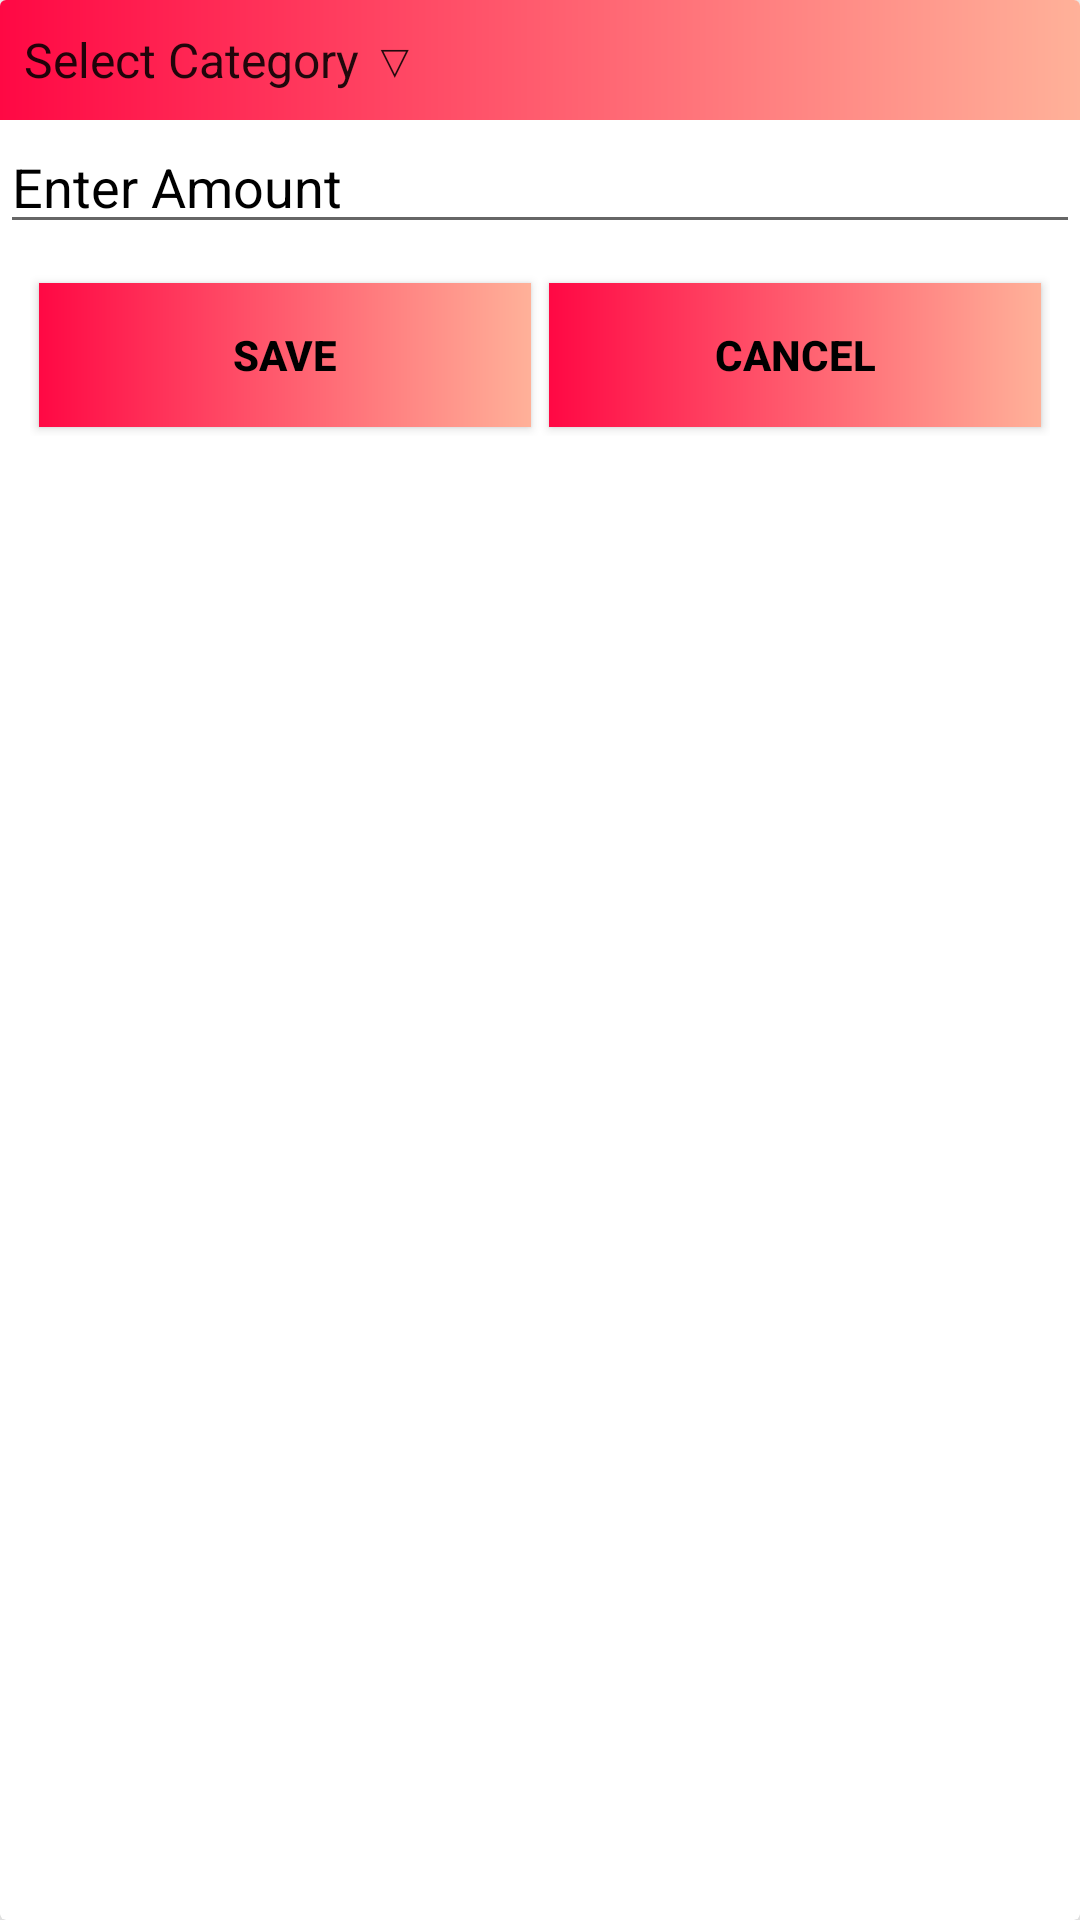

Here is an Android app screen rendered from its layout file. Give the layout XML and the strings, colors and styles it references.
<!-- AndroidManifest.xml: application theme Theme.PF -->
<!-- res/layout/add_expenditure_layout.xml -->
<?xml version="1.0" encoding="utf-8"?>
<androidx.cardview.widget.CardView xmlns:android="http://schemas.android.com/apk/res/android"
    android:layout_width="match_parent"
    android:layout_height="match_parent"
    xmlns:app="http://schemas.android.com/apk/res-auto"
    android:orientation="vertical"
    android:elevation="10dp"
    app:cardElevation="10dp"
    android:layout_marginTop="15dp">

    <LinearLayout
        android:layout_width="match_parent"
        android:layout_height="225dp"
        android:orientation="vertical">


        <LinearLayout
            android:id="@+id/item"
            android:layout_width="match_parent"
            android:layout_height="wrap_content"
            android:orientation="vertical">

            <Spinner
                android:id="@+id/spinnerItem"
                android:layout_width="match_parent"
                android:layout_height="40dp"
                android:layout_gravity="center"
                android:background="@drawable/custom_button_negative"
                android:entries="@array/categories"
                android:gravity="center"></Spinner>

            <EditText
                android:id="@+id/amountEdit"
                android:layout_width="match_parent"
                android:layout_height="wrap_content"
                android:hint="Enter Amount"
                android:textColor="@color/black"
                android:textColorHint="@color/black" />


        </LinearLayout>

        <LinearLayout
            android:layout_width="match_parent"
            android:layout_height="wrap_content"
            android:layout_margin="10dp"
            android:orientation="horizontal">

            <RelativeLayout
                android:layout_width="0dp"
                android:layout_height="wrap_content"
                android:layout_weight="1">

                <androidx.appcompat.widget.AppCompatButton
                    android:id="@+id/deleteBtn"
                    android:layout_width="match_parent"
                    android:layout_height="wrap_content"
                    android:layout_margin="3dp"
                    android:background="@drawable/custom_button_negative"
                    android:text="SAVE"
                    android:textColor="@color/black"
                    android:textStyle="bold" />
            </RelativeLayout>

            <RelativeLayout
                android:layout_width="0dp"
                android:layout_height="wrap_content"
                android:layout_weight="1">

                <androidx.appcompat.widget.AppCompatButton
                    android:id="@+id/cancelBtn_2"
                    android:layout_width="match_parent"
                    android:layout_height="wrap_content"
                    android:layout_margin="3dp"
                    android:background="@drawable/custom_button_negative"
                    android:text="CANCEL"
                    android:textColor="@color/black"
                    android:textStyle="bold" />
            </RelativeLayout>

        </LinearLayout>
    </LinearLayout>

</androidx.cardview.widget.CardView>
<!-- resources referenced by this layout -->
<resources>
  <string-array name="categories">
          <item>Select Category ▽</item>
          <item>Food</item>
          <item>House</item>
          <item>Charity</item>
          <item>Cats</item>
          <item>Education</item>
          <item>Beer</item>
          <item>Treat yourself</item>
          <item>Other</item>
      </string-array>
  <color name="black">#FF000000</color>
  <!-- drawable custom_button_negative (drawable) -->
  <?xml version="1.0" encoding="utf-8"?>
  <shape xmlns:android="http://schemas.android.com/apk/res/android" android:shape="rectangle">
      <gradient
          android:startColor="#ff0844"
          android:endColor="#ffb199"
          />
  </shape>
  <style name="Theme.PF" parent="Theme.MaterialComponents.DayNight.DarkActionBar">
          
          <item name="colorPrimary">@color/purple_500</item>
          <item name="colorPrimaryVariant">@color/purple_700</item>
          <item name="colorOnPrimary">@color/white</item>
          
          <item name="colorSecondary">@color/teal_200</item>
          <item name="colorSecondaryVariant">@color/teal_700</item>
          <item name="colorOnSecondary">@color/black</item>
          
          <item name="android:statusBarColor" tools:targetApi="l">?attr/colorPrimaryVariant</item>
          
      </style>
  <color name="purple_500">#FF6200EE</color>
  <color name="purple_700">#FF3700B3</color>
  <color name="white">#FFFFFFFF</color>
  <color name="teal_200">#FF03DAC5</color>
  <color name="teal_700">#FF018786</color>
</resources>
